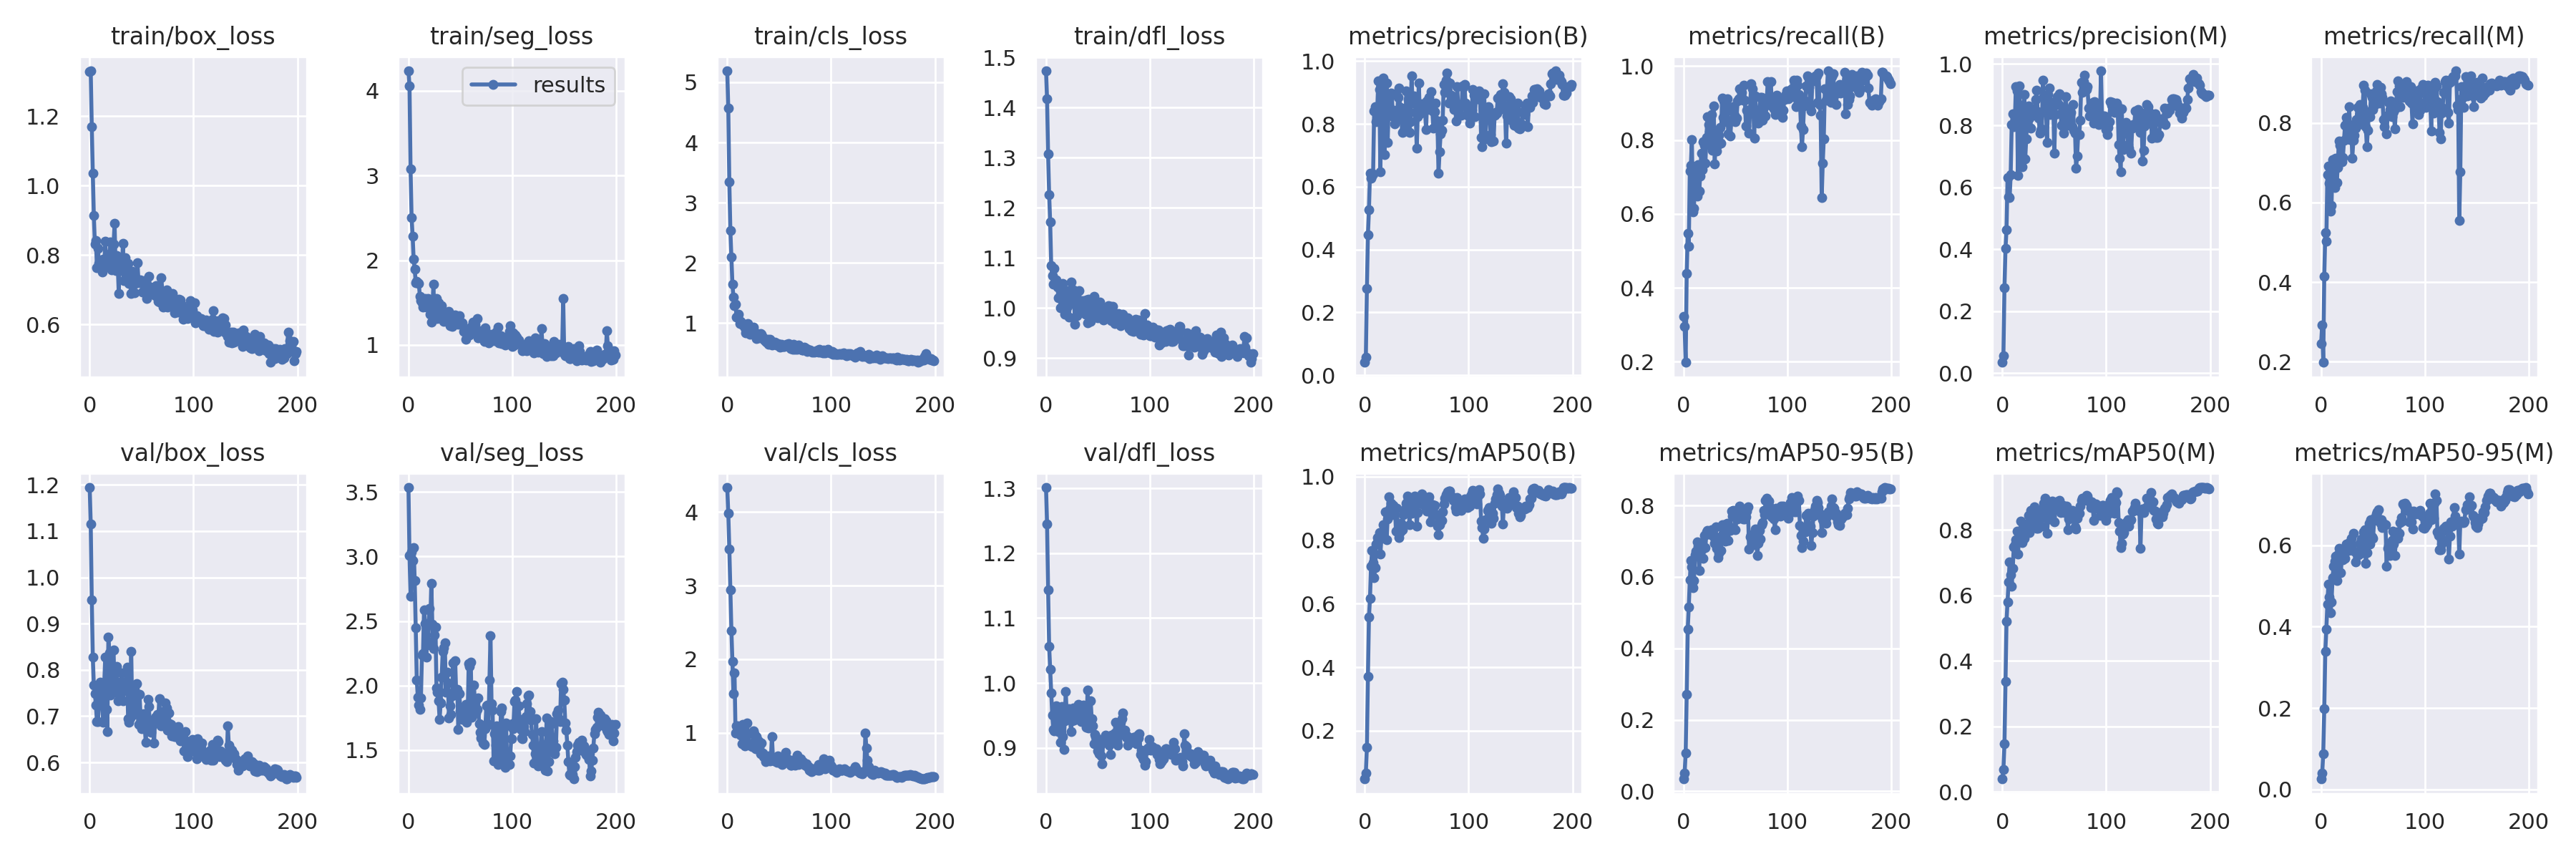

Data behind this chart, as committed beside it:
epoch, train/box_loss, train/seg_loss, train/cls_loss, train/dfl_loss, metrics/precision(B), metrics/recall(B), metrics/mAP50(B), metrics/mAP50-95(B), metrics/precision(M), metrics/recall(M), metrics/mAP50(M), metrics/mAP50-95(M), val/box_loss, val/seg_loss, val/cls_loss, val/dfl_loss, lr/pg0, lr/pg1, lr/pg2
0, 1.328, 4.234, 5.19, 1.473, 0.04081, 0.3234, 0.04775, 0.03439, 0.03446, 0.2461, 0.03907, 0.02545, 1.194, 3.535, 4.331, 1.301, 0.0964, 0.0004, 0.0004
1, 1.33, 4.058, 4.568, 1.417, 0.05666, 0.2964, 0.06746, 0.05071, 0.05522, 0.2925, 0.06749, 0.03946, 1.116, 3.007, 3.982, 1.245, 0.0919, 0.0008955, 0.0008955
2, 1.17, 3.08, 3.348, 1.307, 0.2749, 0.1982, 0.1469, 0.1074, 0.2749, 0.1982, 0.146, 0.08665, 0.9514, 2.694, 3.498, 1.144, 0.08739, 0.001386, 0.001386
3, 1.035, 2.507, 2.539, 1.227, 0.4474, 0.4392, 0.3698, 0.2721, 0.4021, 0.4147, 0.3374, 0.1989, 0.8278, 3.037, 2.945, 1.056, 0.08287, 0.001872, 0.001872
4, 0.913, 2.288, 2.097, 1.171, 0.5267, 0.5481, 0.558, 0.4537, 0.4632, 0.5242, 0.5211, 0.3393, 0.7666, 2.966, 2.389, 1.021, 0.07835, 0.002352, 0.002352
5, 0.8309, 2.01, 1.643, 1.085, 0.644, 0.513, 0.6173, 0.5165, 0.6333, 0.5025, 0.5802, 0.3935, 0.749, 3.071, 1.966, 0.985, 0.07383, 0.002828, 0.002828
6, 0.8419, 1.898, 1.427, 1.064, 0.6274, 0.7151, 0.7173, 0.591, 0.569, 0.6696, 0.6402, 0.4555, 0.724, 2.815, 1.53, 0.95, 0.0693, 0.003299, 0.003299
7, 0.763, 1.734, 1.295, 1.048, 0.6327, 0.7322, 0.7673, 0.6462, 0.5663, 0.6915, 0.7025, 0.5051, 0.6876, 2.446, 1.814, 0.9287, 0.06477, 0.003765, 0.003765
8, 0.8183, 1.75, 1.314, 1.078, 0.6401, 0.8006, 0.7298, 0.6288, 0.6408, 0.6481, 0.6641, 0.4726, 0.6886, 2.044, 1.001, 0.9258, 0.06023, 0.004226, 0.004226
9, 0.7748, 1.732, 1.1, 1.053, 0.8402, 0.6045, 0.6829, 0.5706, 0.8024, 0.5787, 0.628, 0.4343, 0.7284, 1.911, 1.096, 0.9579, 0.05568, 0.004682, 0.004682
10, 0.7721, 1.723, 1.108, 1.056, 0.8555, 0.6149, 0.7126, 0.5894, 0.837, 0.5919, 0.6835, 0.4602, 0.7738, 1.849, 1.096, 0.9647, 0.05113, 0.005133, 0.005133
11, 0.777, 1.573, 1.151, 1.042, 0.8061, 0.7177, 0.7883, 0.6624, 0.7956, 0.708, 0.7481, 0.5214, 0.7579, 1.812, 1.062, 0.9505, 0.04658, 0.005579, 0.005579
12, 0.7503, 1.523, 0.9929, 1.02, 0.8486, 0.6715, 0.8091, 0.6712, 0.8078, 0.6569, 0.7553, 0.5489, 0.7359, 1.901, 1.081, 0.925, 0.04202, 0.00602, 0.00602
13, 0.7872, 1.495, 1.028, 1.047, 0.9371, 0.6471, 0.7998, 0.6972, 0.926, 0.6367, 0.77, 0.561, 0.6861, 2.237, 0.9735, 0.9248, 0.03746, 0.006456, 0.006456
14, 0.767, 1.444, 0.9951, 1, 0.9091, 0.7327, 0.8249, 0.6854, 0.9127, 0.7116, 0.7971, 0.5727, 0.7691, 2.249, 0.8553, 0.9089, 0.03289, 0.006887, 0.006887
15, 0.839, 1.498, 0.9747, 1.027, 0.6473, 0.661, 0.7558, 0.6176, 0.6382, 0.6505, 0.7273, 0.514, 0.8283, 2.588, 1.111, 0.9633, 0.02831, 0.007313, 0.007313
16, 0.7677, 1.549, 0.9765, 1.049, 0.9136, 0.7017, 0.8078, 0.6891, 0.9294, 0.688, 0.7681, 0.5764, 0.7152, 2.478, 0.939, 0.9173, 0.02373, 0.007735, 0.007735
17, 0.7694, 1.449, 0.9246, 1.02, 0.8749, 0.7643, 0.8154, 0.6959, 0.865, 0.7549, 0.7966, 0.592, 0.6668, 2.217, 0.8205, 0.8969, 0.01915, 0.008151, 0.008151
18, 0.7875, 1.542, 0.8369, 0.9879, 0.9456, 0.7199, 0.8484, 0.6786, 0.8608, 0.7427, 0.8274, 0.5737, 0.8705, 2.315, 0.9474, 0.9418, 0.01456, 0.008563, 0.008563
19, 0.8019, 1.546, 0.906, 1.007, 0.7014, 0.7957, 0.807, 0.6511, 0.6666, 0.7494, 0.7607, 0.5333, 0.8364, 2.34, 1.138, 0.9871, 0.009969, 0.008969, 0.008969
20, 0.8371, 1.536, 0.9964, 1.035, 0.8461, 0.7852, 0.8891, 0.7154, 0.8007, 0.7015, 0.7877, 0.5752, 0.7461, 2.598, 0.9879, 0.9489, 0.00901, 0.00901, 0.00901
21, 0.7574, 1.363, 0.8595, 1.003, 0.9291, 0.737, 0.8014, 0.6829, 0.8998, 0.7137, 0.7755, 0.564, 0.771, 2.478, 0.8374, 0.9583, 0.00901, 0.00901, 0.00901
22, 0.7639, 1.27, 0.8125, 0.9815, 0.7414, 0.8072, 0.8677, 0.726, 0.6921, 0.7563, 0.7946, 0.5912, 0.8048, 2.791, 0.8388, 0.9608, 0.00896, 0.00896, 0.00896
23, 0.8319, 1.397, 0.8638, 1.009, 0.854, 0.8636, 0.937, 0.7293, 0.7564, 0.7932, 0.8185, 0.5684, 0.8428, 2.473, 0.8413, 0.9486, 0.008911, 0.008911, 0.008911
24, 0.8901, 1.716, 0.9102, 1.051, 0.8516, 0.8421, 0.8985, 0.7212, 0.8249, 0.8144, 0.8126, 0.603, 0.7526, 2.284, 0.8168, 0.9254, 0.008861, 0.008861, 0.008861
25, 0.7539, 1.346, 0.9359, 1.027, 0.8988, 0.8228, 0.9171, 0.7202, 0.8644, 0.8018, 0.8452, 0.5902, 0.7658, 2.394, 1.026, 0.9419, 0.008812, 0.008812, 0.008812
26, 0.7987, 1.446, 0.8626, 1.036, 0.8963, 0.7899, 0.8804, 0.7282, 0.824, 0.7621, 0.7918, 0.5867, 0.8073, 2.454, 0.9921, 0.9616, 0.008762, 0.008762, 0.008762
27, 0.773, 1.546, 0.8204, 1.014, 0.8239, 0.8689, 0.9106, 0.7327, 0.7908, 0.8407, 0.8598, 0.6073, 0.7328, 1.982, 0.7827, 0.9422, 0.008713, 0.008713, 0.008713
28, 0.6884, 1.314, 0.7467, 0.967, 0.8374, 0.7721, 0.893, 0.7203, 0.8412, 0.7586, 0.843, 0.606, 0.7732, 1.948, 0.9502, 0.9496, 0.008663, 0.008663, 0.008663
29, 0.7912, 1.501, 0.8247, 1.022, 0.8004, 0.8924, 0.9026, 0.7118, 0.8395, 0.7943, 0.8397, 0.6171, 0.7505, 1.882, 0.8674, 0.9547, 0.008614, 0.008614, 0.008614
30, 0.755, 1.362, 0.757, 0.9846, 0.8439, 0.7354, 0.8295, 0.6937, 0.8502, 0.7116, 0.8108, 0.6008, 0.7665, 1.737, 0.8957, 0.9512, 0.008564, 0.008564, 0.008564
31, 0.7601, 1.317, 0.7787, 1.012, 0.8155, 0.82, 0.901, 0.7406, 0.846, 0.756, 0.8702, 0.6304, 0.7928, 1.867, 0.7993, 0.9664, 0.008515, 0.008515, 0.008515
32, 0.8326, 1.468, 0.831, 1.034, 0.8846, 0.7696, 0.823, 0.6811, 0.8846, 0.7696, 0.8177, 0.585, 0.7334, 2.063, 0.7189, 0.9439, 0.008466, 0.008466, 0.008466
33, 0.7259, 1.338, 0.8092, 0.999, 0.9134, 0.7874, 0.8074, 0.6536, 0.9134, 0.7874, 0.8046, 0.5598, 0.7549, 2.265, 0.8586, 0.9561, 0.008416, 0.008416, 0.008416
34, 0.792, 1.282, 0.7688, 1.003, 0.8536, 0.813, 0.8255, 0.6653, 0.8442, 0.8086, 0.8063, 0.5816, 0.773, 2.293, 0.7224, 0.9405, 0.008367, 0.008367, 0.008367
35, 0.7538, 1.37, 0.7323, 1.014, 0.8257, 0.8346, 0.8532, 0.7124, 0.8236, 0.8394, 0.8579, 0.5826, 0.7744, 2.329, 0.6771, 0.9504, 0.008317, 0.008317, 0.008317
36, 0.7459, 1.284, 0.7032, 0.9999, 0.7723, 0.7905, 0.8338, 0.674, 0.7759, 0.795, 0.8365, 0.5761, 0.8062, 1.95, 0.6783, 0.9656, 0.008268, 0.008268, 0.008268
37, 0.7746, 1.321, 0.7072, 1.002, 0.7741, 0.913, 0.8807, 0.7456, 0.7855, 0.846, 0.8623, 0.6047, 0.6941, 2.103, 0.6087, 0.9399, 0.008218, 0.008218, 0.008218
38, 0.7186, 1.306, 0.6781, 0.9875, 0.8483, 0.8601, 0.8941, 0.7222, 0.7887, 0.8049, 0.8113, 0.5796, 0.6876, 2.019, 0.6605, 0.9385, 0.008169, 0.008169, 0.008169
39, 0.7186, 1.394, 0.7265, 1.016, 0.7936, 0.9048, 0.8979, 0.7426, 0.9474, 0.8033, 0.855, 0.6149, 0.6965, 1.747, 0.626, 0.9317, 0.008119, 0.008119, 0.008119
40, 0.6881, 1.225, 0.6455, 0.9708, 0.9052, 0.8504, 0.916, 0.6997, 0.893, 0.8384, 0.8812, 0.5965, 0.8402, 1.844, 0.6915, 0.9889, 0.00807, 0.00807, 0.00807
41, 0.7531, 1.262, 0.7301, 1.018, 0.8515, 0.9051, 0.9383, 0.7473, 0.8437, 0.8941, 0.8977, 0.6334, 0.7025, 1.774, 0.618, 0.9311, 0.00802, 0.00802, 0.00802
42, 0.74, 1.219, 0.7084, 0.9986, 0.8783, 0.9115, 0.9319, 0.7498, 0.8559, 0.8813, 0.8665, 0.6378, 0.7435, 1.92, 0.6351, 0.9368, 0.007971, 0.007971, 0.007971
43, 0.6911, 1.29, 0.6381, 0.9728, 0.7737, 0.8157, 0.8483, 0.7013, 0.7454, 0.7904, 0.7898, 0.555, 0.7583, 2.174, 0.9533, 0.9725, 0.007921, 0.007921, 0.007921
44, 0.7169, 1.331, 0.6863, 1.001, 0.8061, 0.849, 0.8955, 0.7411, 0.9001, 0.7402, 0.8342, 0.5823, 0.7275, 1.958, 0.6684, 0.9445, 0.007872, 0.007872, 0.007872
45, 0.7311, 1.352, 0.6726, 1.012, 0.952, 0.8099, 0.885, 0.7301, 0.9214, 0.7822, 0.834, 0.601, 0.7697, 2.19, 0.6202, 0.9333, 0.007822, 0.007822, 0.007822
46, 0.7785, 1.266, 0.6832, 1.024, 0.8661, 0.8539, 0.9198, 0.7841, 0.836, 0.8281, 0.8801, 0.6536, 0.7101, 1.925, 0.6523, 0.9066, 0.007772, 0.007772, 0.007772
47, 0.7252, 1.315, 0.6378, 1.004, 0.8895, 0.8778, 0.9203, 0.7708, 0.8742, 0.8154, 0.8421, 0.6042, 0.6826, 1.969, 0.6114, 0.9208, 0.007723, 0.007723, 0.007723
48, 0.7191, 1.247, 0.6452, 0.9873, 0.8795, 0.8911, 0.9384, 0.7864, 0.8699, 0.8729, 0.8885, 0.6625, 0.7468, 1.659, 0.6, 0.9175, 0.007673, 0.007673, 0.007673
49, 0.7289, 1.344, 0.6643, 0.999, 0.8369, 0.8662, 0.9164, 0.776, 0.8761, 0.8646, 0.8726, 0.6201, 0.7014, 1.937, 0.6825, 0.9084, 0.007624, 0.007624, 0.007624
50, 0.7189, 1.265, 0.6448, 0.9809, 0.7223, 0.85, 0.8446, 0.7328, 0.7102, 0.8327, 0.824, 0.6179, 0.673, 1.803, 0.671, 0.8956, 0.007574, 0.007574, 0.007574
51, 0.6924, 1.25, 0.5997, 0.9831, 0.8238, 0.8586, 0.8873, 0.7645, 0.8349, 0.844, 0.8655, 0.6608, 0.6871, 1.805, 0.6153, 0.8913, 0.007525, 0.007525, 0.007525
52, 0.7183, 1.261, 0.6517, 1.011, 0.9307, 0.9049, 0.9209, 0.7623, 0.8771, 0.8716, 0.8864, 0.6678, 0.7047, 1.738, 0.5849, 0.9054, 0.007476, 0.007476, 0.007476
53, 0.7269, 1.161, 0.6128, 0.9949, 0.8316, 0.9117, 0.9218, 0.7901, 0.8937, 0.8809, 0.8862, 0.6771, 0.6778, 1.781, 0.5657, 0.8877, 0.007426, 0.007426, 0.007426
54, 0.6987, 1.183, 0.6145, 0.9902, 0.8486, 0.938, 0.9223, 0.7975, 0.8682, 0.8961, 0.8773, 0.6819, 0.6437, 1.806, 0.6239, 0.8756, 0.007377, 0.007377, 0.007377
55, 0.6742, 1.068, 0.6143, 0.9754, 0.8646, 0.9161, 0.9459, 0.7839, 0.903, 0.888, 0.8899, 0.6884, 0.6875, 1.854, 0.6263, 0.9097, 0.007327, 0.007327, 0.007327
56, 0.7059, 1.16, 0.6216, 0.9778, 0.8482, 0.928, 0.9117, 0.7773, 0.8371, 0.8487, 0.8532, 0.6609, 0.7358, 1.716, 0.7383, 0.9153, 0.007278, 0.007278, 0.007278
57, 0.7393, 1.116, 0.6478, 0.9875, 0.8597, 0.9072, 0.9191, 0.7613, 0.8021, 0.8884, 0.874, 0.6539, 0.7204, 1.752, 0.6376, 0.9199, 0.007228, 0.007228, 0.007228
58, 0.7083, 1.118, 0.6355, 0.9972, 0.8424, 0.9489, 0.9311, 0.7711, 0.8055, 0.8726, 0.8763, 0.6624, 0.6758, 2.17, 0.5988, 0.9122, 0.007178, 0.007178, 0.007178
59, 0.6894, 1.115, 0.662, 0.9895, 0.7811, 0.9084, 0.8991, 0.7614, 0.7762, 0.8639, 0.8647, 0.6445, 0.6656, 2.148, 0.6337, 0.9136, 0.007129, 0.007129, 0.007129
... 140 more rows
